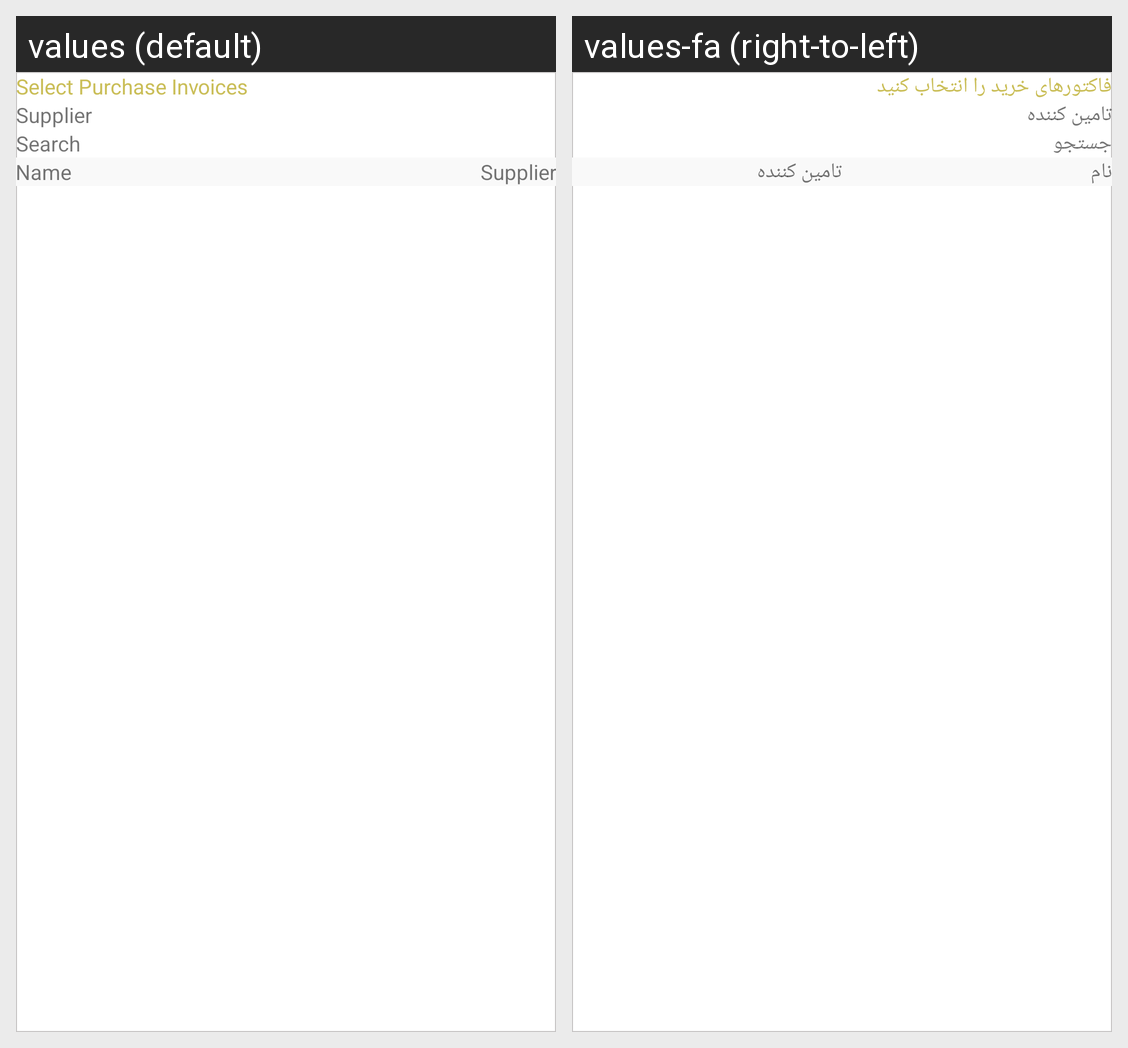

Locale-by-locale string values for the Android screen shown in this grid:
Android screen res/layout/get_purchase_invoice_dialog.xml rendered under 2 locales, left to right: values (default), values-fa (right-to-left). Device: Nexus 5 (rendered at 1080×1920; each locale shown at half size, 540×960, under a caption strip naming it); theme Theme.ERPNext.
Strings drawn on this screen, with the default value and each locale's value (text and hints the layout hard-codes, and strings that could not be matched under every locale, appear in the picture but are not listed):

select_purchase_invoices
  values: Select Purchase Invoices
  values-fa: فاکتورهای خرید را انتخاب کنید

supplier
  values: Supplier
  values-fa: تامین کننده

search
  values: Search
  values-fa: جستجو

nname
  values: Name
  values-fa: نام
